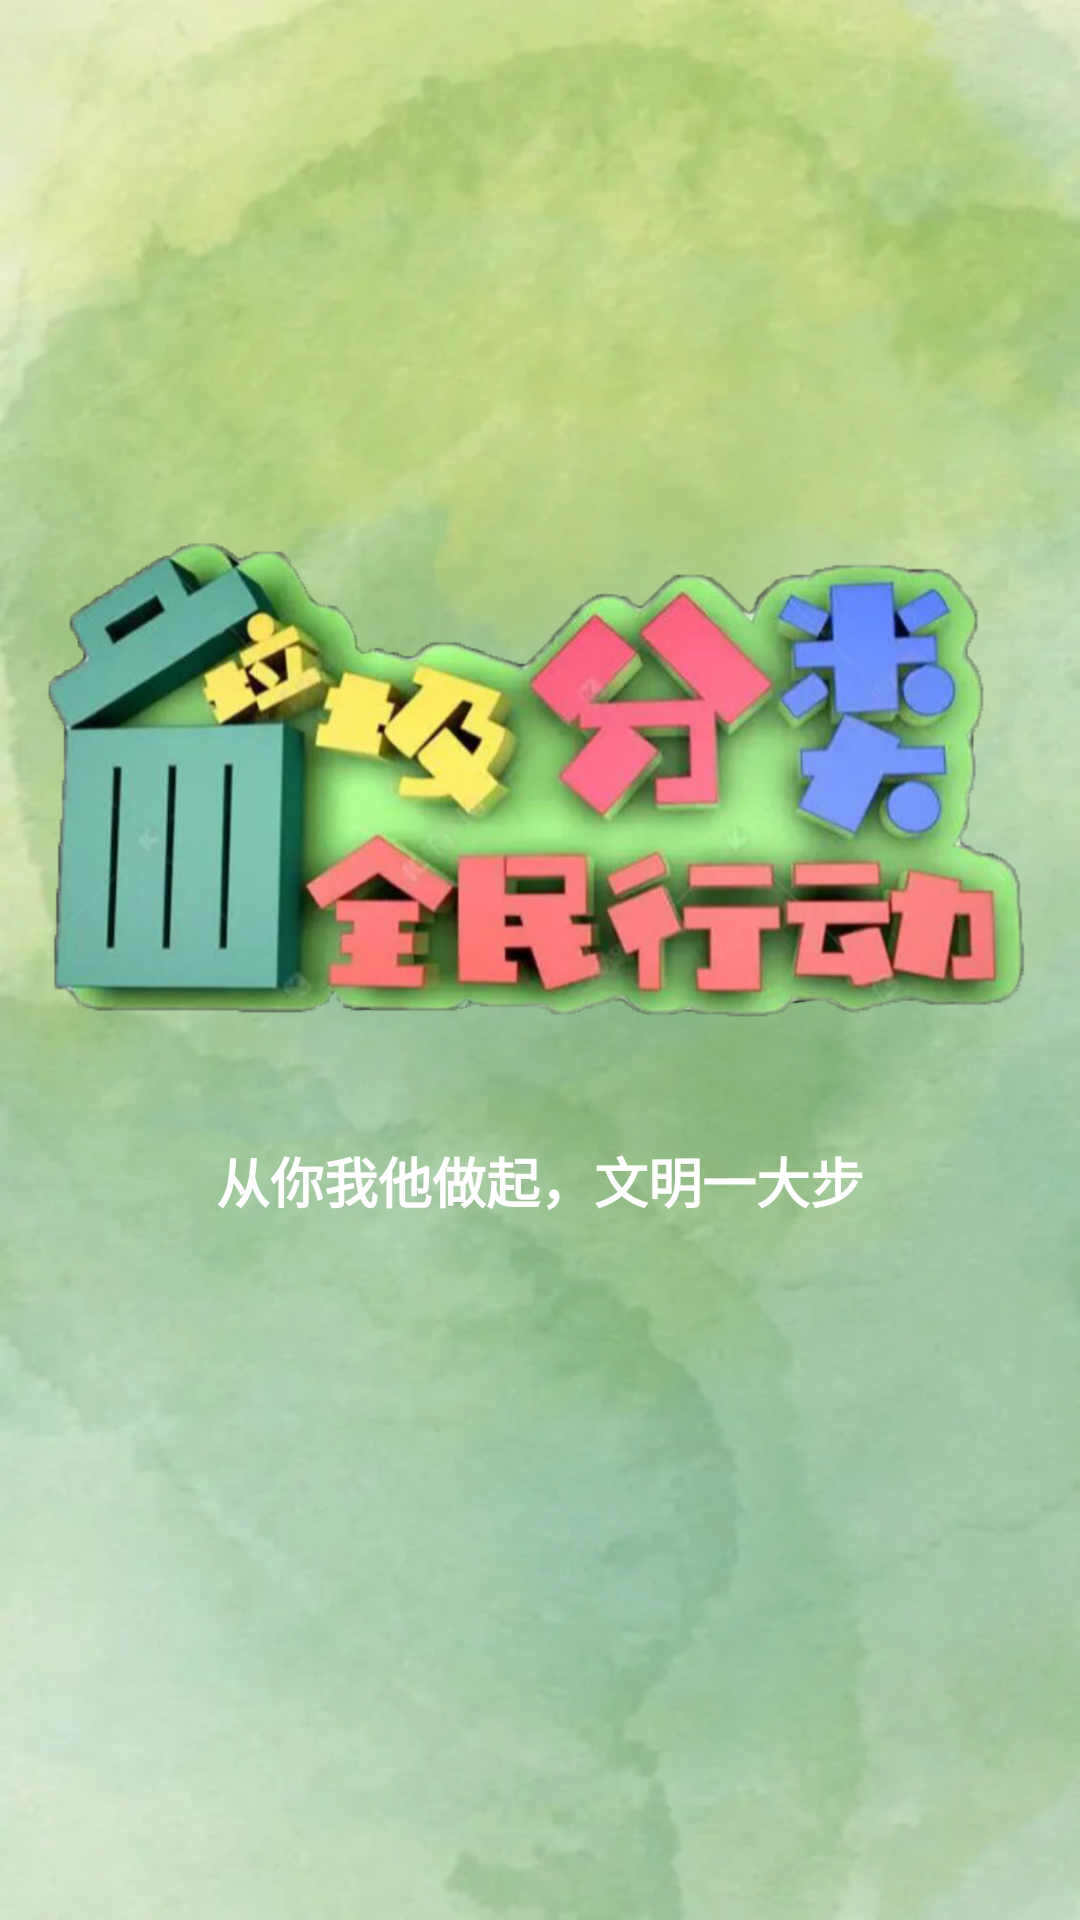

The Android layout XML behind this screen, and the referenced resources:
<!-- AndroidManifest.xml: application theme Theme.Rubbish -->
<!-- res/layout/guide_item1.xml -->
<?xml version="1.0" encoding="utf-8"?>
<androidx.coordinatorlayout.widget.CoordinatorLayout
    xmlns:android="http://schemas.android.com/apk/res/android"
    xmlns:app="http://schemas.android.com/apk/res-auto"
    xmlns:tools="http://schemas.android.com/tools"
    android:layout_width="match_parent"
    android:layout_height="match_parent"
    android:fitsSystemWindows="true"
    >
    <androidx.constraintlayout.widget.ConstraintLayout
        android:layout_width="match_parent"
        android:layout_height="match_parent"
        android:background="@drawable/guide_bg_1"
        android:fitsSystemWindows="true">

        <androidx.appcompat.widget.AppCompatImageView
            android:layout_width="match_parent"
            android:layout_height="wrap_content"
            android:layout_marginStart="16dp"
            android:layout_marginEnd="16dp"
            app:layout_constraintBottom_toBottomOf="parent"
            app:layout_constraintEnd_toEndOf="parent"
            app:layout_constraintStart_toStartOf="parent"
            app:layout_constraintTop_toTopOf="parent"
            app:layout_constraintVertical_bias="0.35"
            app:srcCompat="@drawable/guide_image1" />

        <androidx.appcompat.widget.AppCompatTextView
            android:layout_width="wrap_content"
            android:layout_height="wrap_content"
            android:text="@string/string5"
            android:textSize="18sp"
            android:textStyle="bold"
            android:textColor="@color/white"
            app:layout_constraintBottom_toBottomOf="parent"
            app:layout_constraintEnd_toEndOf="parent"
            app:layout_constraintStart_toStartOf="parent"
            app:layout_constraintTop_toTopOf="parent"
            app:layout_constraintVertical_bias="0.62" />

    </androidx.constraintlayout.widget.ConstraintLayout>
</androidx.coordinatorlayout.widget.CoordinatorLayout>
<!-- resources referenced by this layout -->
<resources>
  <color name="white">#FFFFFFFF</color>
  <!-- drawable guide_bg_1: png bitmap (drawable-xhdpi, 282755 bytes) -->
  <!-- drawable guide_image1: png bitmap (drawable-xhdpi, 453775 bytes) -->
  <string name="string5">从你我他做起，文明一大步</string>
  <style name="Theme.Rubbish" parent="Theme.MaterialComponents.DayNight.NoActionBar">
          
          <item name="colorPrimary">#03A9F4</item>
          <item name="colorPrimaryVariant">@color/purple_700</item>
          <item name="colorOnPrimary">@color/white</item>
          
          <item name="colorSecondary">@color/teal_200</item>
          <item name="colorSecondaryVariant">@color/teal_700</item>
          <item name="colorOnSecondary">@color/black</item>
          
          <item name="android:statusBarColor" tools:targetApi="l">@android:color/transparent</item>
          
      </style>
  <color name="purple_700">#FF3700B3</color>
  <color name="teal_200">#FF03DAC5</color>
  <color name="teal_700">#FF018786</color>
  <color name="black">#FF000000</color>
</resources>
